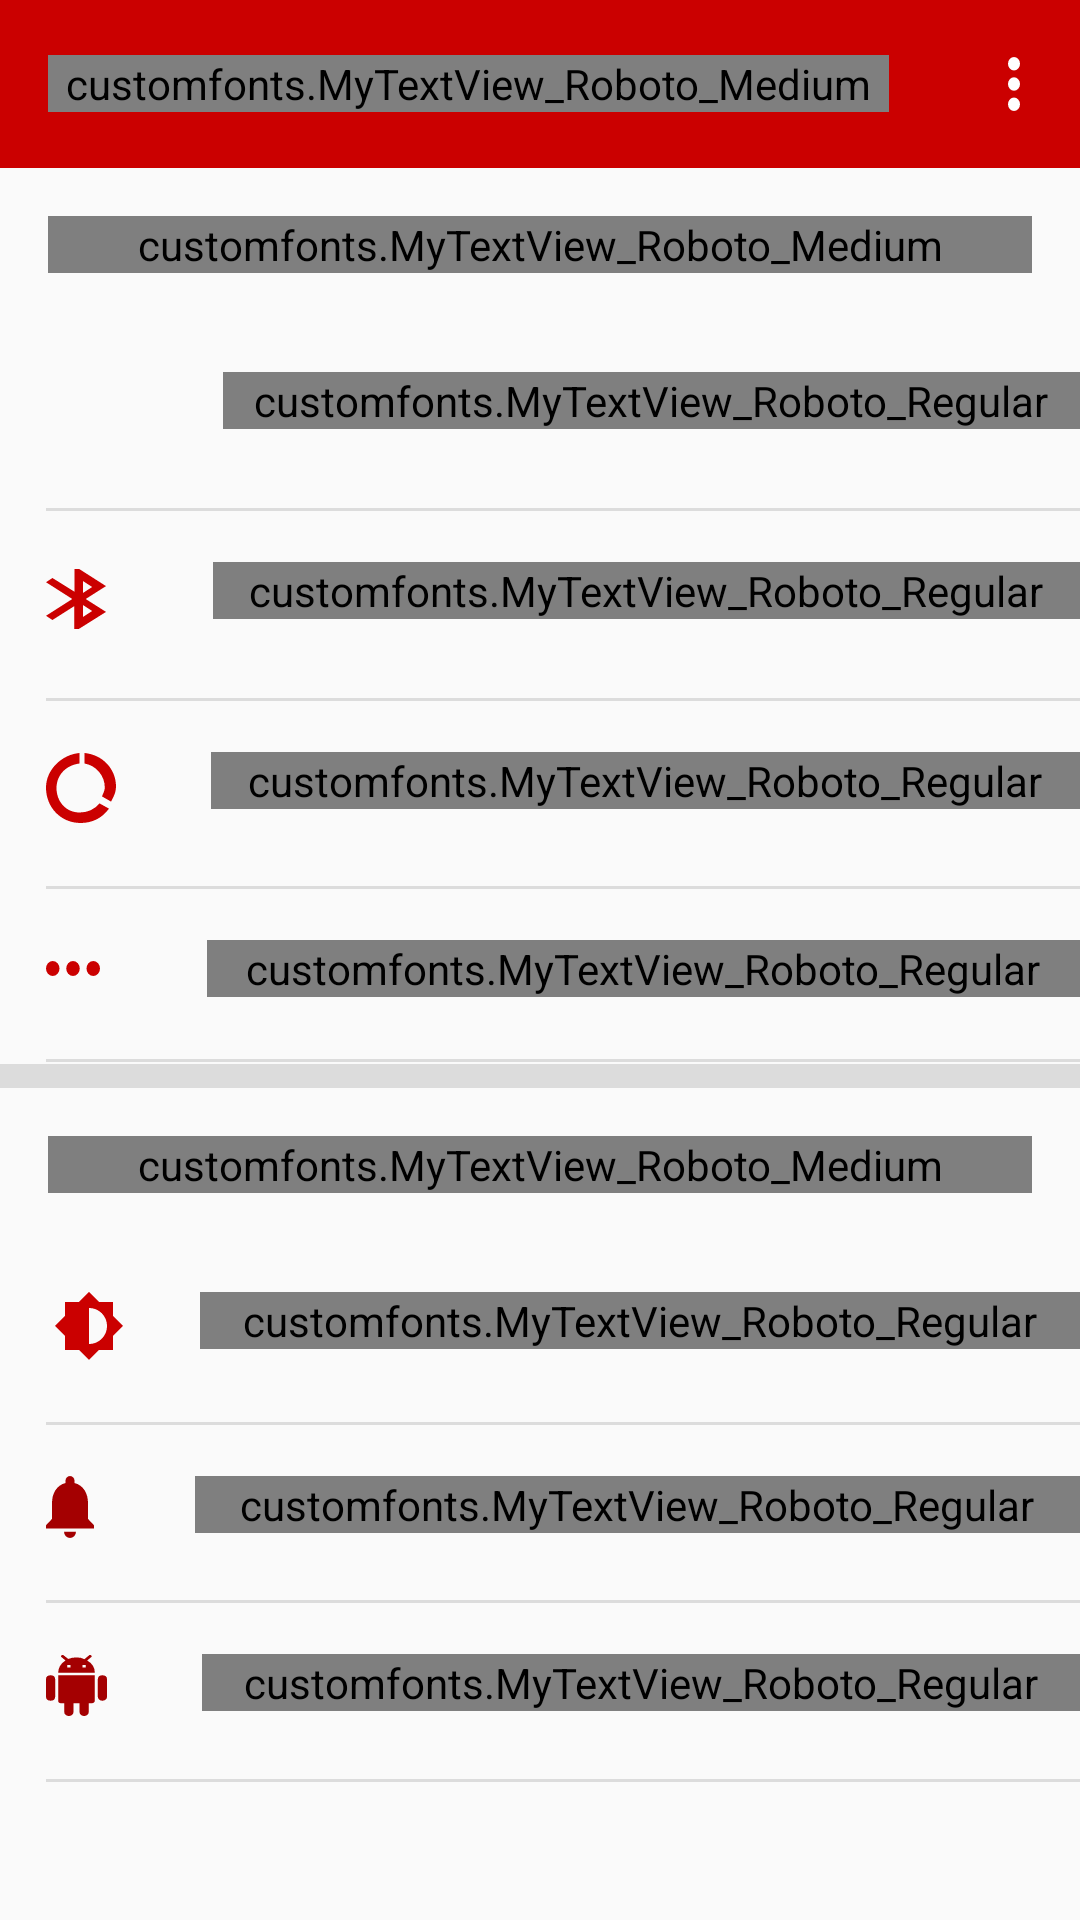

This screen was rendered from an Android layout file. Write that file and the resources it references.
<!-- AndroidManifest.xml: application theme AppTheme -->
<!-- res/layout/setting1.xml -->
<?xml version="1.0" encoding="utf-8"?>
<LinearLayout xmlns:android="http://schemas.android.com/apk/res/android"
    xmlns:app="http://schemas.android.com/apk/res-auto"
    xmlns:tools="http://schemas.android.com/tools"
    android:layout_width="match_parent"
    android:layout_height="wrap_content"
    android:orientation="vertical"
    tools:context=".Setting1">

    <include layout="@layout/toolbar_setting1" />



    <ScrollView
        android:layout_width="match_parent"
        android:layout_height="wrap_content"
        android:clipToPadding="false"
        android:paddingBottom="50dp">

        <LinearLayout
            android:layout_width="match_parent"
            android:layout_height="wrap_content"
            android:orientation="vertical">
    <customfonts.MyTextView_Roboto_Medium
        android:layout_width="match_parent"
        android:layout_height="wrap_content"
        android:layout_margin="16dp"
        android:text="Wireless &amp; networks"
        android:textColor="#cb0000"
        android:textSize="14sp" />

    <LinearLayout
        android:layout_width="match_parent"
        android:layout_height="wrap_content"
        android:layout_marginLeft="15.4dp"
        android:orientation="vertical">

        <LinearLayout
            android:layout_width="match_parent"
            android:layout_height="wrap_content"
            android:layout_marginTop="17dp"
            android:layout_marginBottom="20.7dp"
            android:orientation="horizontal">


            <ImageView
                android:layout_width="29.2dp"
                android:layout_height="24.5dp"
                android:src="@drawable/ic_signal_wifi_4_bar_black_24dp"
                android:tint="#cb0000" />

            <customfonts.MyTextView_Roboto_Regular
                android:layout_width="match_parent"
                android:layout_height="wrap_content"
                android:layout_marginLeft="29.5dp"
                android:text="Wi-Fi"
                android:textColor="#000000"
                android:textSize="15.7sp" />

        </LinearLayout>

        <View
            android:layout_width="match_parent"
            android:layout_height="1dp"
            android:background="#1f000000" />


    </LinearLayout>

    <LinearLayout
        android:layout_width="match_parent"
        android:layout_height="wrap_content"
        android:layout_marginLeft="15.4dp"
        android:orientation="vertical">

        <LinearLayout
            android:layout_width="match_parent"
            android:layout_height="wrap_content"
            android:layout_marginTop="17dp"
            android:layout_marginBottom="20.7dp"
            android:orientation="horizontal">


            <ImageView
                android:layout_width="20dp"
                android:layout_height="24.5dp"
                android:src="@drawable/ic_icon_bluetooth" />

            <customfonts.MyTextView_Roboto_Regular
                android:layout_width="match_parent"
                android:layout_height="wrap_content"
                android:layout_marginLeft="35.5dp"
                android:text="Bluetooth"
                android:textColor="#000000"
                android:textSize="15.7sp" />

        </LinearLayout>

        <View
            android:layout_width="match_parent"
            android:layout_height="1dp"
            android:background="#1f000000" />


    </LinearLayout>

    <LinearLayout
        android:layout_width="match_parent"
        android:layout_height="wrap_content"
        android:layout_marginLeft="15.4dp"
        android:orientation="vertical">

        <LinearLayout
            android:layout_width="match_parent"
            android:layout_height="wrap_content"
            android:layout_marginTop="17dp"
            android:layout_marginBottom="20.7dp"
            android:orientation="horizontal">


            <ImageView
                android:layout_width="23.2dp"
                android:layout_height="24dp"
                android:src="@drawable/ic_icon_data_usage" />

            <customfonts.MyTextView_Roboto_Regular
                android:layout_width="match_parent"
                android:layout_height="wrap_content"
                android:layout_marginLeft="31.5dp"
                android:text="Data usage"
                android:textColor="#000000"
                android:textSize="15.7sp" />

        </LinearLayout>

        <View
            android:layout_width="match_parent"
            android:layout_height="1dp"
            android:background="#1f000000" />


    </LinearLayout>

    <LinearLayout
        android:layout_width="match_parent"
        android:layout_height="wrap_content"
        android:layout_marginLeft="15.4dp"
        android:orientation="vertical">

        <LinearLayout
            android:layout_width="match_parent"
            android:layout_height="wrap_content"
            android:layout_marginTop="17dp"
            android:layout_marginBottom="20.7dp"
            android:orientation="horizontal">


            <ImageView
                android:layout_width="18dp"
                android:layout_height="5dp"
                android:layout_gravity="center"
                android:scaleType="fitXY"
                android:src="@drawable/ic_icon_moredata" />

            <customfonts.MyTextView_Roboto_Regular
                android:layout_width="match_parent"
                android:layout_height="wrap_content"
                android:layout_marginLeft="35.5dp"
                android:text="More"
                android:textColor="#000000"
                android:textSize="15.7sp" />

        </LinearLayout>

        <View
            android:layout_width="match_parent"
            android:layout_height="1dp"
            android:background="#1f000000" />


    </LinearLayout>

    <View
        android:layout_width="match_parent"
        android:layout_height="8dp"
        android:layout_marginTop="0.5dp"
        android:background="#1f000000" />

    <customfonts.MyTextView_Roboto_Medium
        android:layout_width="match_parent"
        android:layout_height="wrap_content"
        android:layout_margin="16sp"
        android:text="Device"
        android:textColor="#a40001"
        android:textSize="13.7sp" />

    <LinearLayout
        android:layout_width="match_parent"
        android:layout_height="wrap_content"
        android:layout_marginLeft="15.4dp"
        android:orientation="vertical">

        <LinearLayout
            android:layout_width="match_parent"
            android:layout_height="wrap_content"
            android:layout_marginTop="17dp"
            android:layout_marginBottom="20.7dp"
            android:orientation="horizontal">


            <ImageView
                android:layout_width="28.2dp"
                android:layout_height="22.5dp"
                android:src="@drawable/ic_icon_display" />

            <customfonts.MyTextView_Roboto_Regular
                android:layout_width="match_parent"
                android:layout_height="wrap_content"
                android:layout_marginLeft="23dp"
                android:text="Display"
                android:textColor="#000000"
                android:textSize="15.7sp" />

        </LinearLayout>

        <View
            android:layout_width="match_parent"
            android:layout_height="1dp"
            android:background="#1f000000" />


    </LinearLayout>

    <LinearLayout
        android:layout_width="match_parent"
        android:layout_height="wrap_content"
        android:layout_marginLeft="15.4dp"
        android:orientation="vertical">

        <LinearLayout
            android:layout_width="match_parent"
            android:layout_height="wrap_content"
            android:layout_marginTop="17dp"
            android:layout_marginBottom="20.7dp"
            android:orientation="horizontal">


            <ImageView
                android:layout_width="16dp"
                android:layout_height="20.5dp"
                android:scaleType="fitXY"
                android:src="@drawable/ic_icon_notifications" />

            <customfonts.MyTextView_Roboto_Regular
                android:layout_width="match_parent"
                android:layout_height="wrap_content"
                android:layout_marginLeft="33.5dp"
                android:text="Sound &amp; notification"
                android:textColor="#000000"
                android:textSize="15.7sp" />

        </LinearLayout>

        <View
            android:layout_width="match_parent"
            android:layout_height="1dp"
            android:background="#1f000000" />


    </LinearLayout>

    <LinearLayout
        android:layout_width="match_parent"
        android:layout_height="wrap_content"
        android:layout_marginLeft="15.4dp"
        android:orientation="vertical">

        <LinearLayout
            android:layout_width="match_parent"
            android:layout_height="wrap_content"
            android:layout_marginTop="17dp"
            android:layout_marginBottom="20.7dp"
            android:orientation="horizontal">


            <ImageView
                android:layout_width="20.2dp"
                android:layout_height="21dp"
                android:src="@drawable/ic_icon_language_system" />

            <customfonts.MyTextView_Roboto_Regular
                android:layout_width="match_parent"
                android:layout_height="wrap_content"
                android:layout_marginLeft="31.5dp"
                android:text="Apps"
                android:textColor="#000000"
                android:textSize="15.7sp" />

        </LinearLayout>

        <View
            android:layout_width="match_parent"
            android:layout_height="1dp"
            android:background="#1f000000" />


    </LinearLayout>


        </LinearLayout>
    </ScrollView>
</LinearLayout>
<!-- res/layout/toolbar_setting1.xml (included above) -->
<?xml version="1.0" encoding="utf-8"?>
<android.support.v7.widget.Toolbar xmlns:android="http://schemas.android.com/apk/res/android"
    xmlns:app="http://schemas.android.com/apk/res-auto"
    android:layout_width="match_parent"
    android:layout_height="wrap_content"
    android:background="#cb0000"
    app:contentInsetStart="0dp">

    <LinearLayout
        android:layout_width="match_parent"
        android:layout_height="wrap_content"
        android:layout_marginLeft="16dp"
        android:gravity="center"
        android:orientation="horizontal">

        <customfonts.MyTextView_Roboto_Medium
            android:layout_width="wrap_content"
            android:layout_height="wrap_content"
            android:layout_weight="1"
            android:text="Settings"
            android:textColor="#ffffff"
            android:textSize="20sp" />

        <ImageView
            android:tint="#ffffff"
            android:layout_width="24dp"
            android:layout_height="24dp"
            android:src="@drawable/ic_search_black_white" />

        <ImageView
            android:layout_width="4dp"
            android:layout_height="18dp"
            android:layout_marginLeft="15.5dp"
            android:layout_marginRight="20dp"
            android:scaleType="fitXY"
            android:src="@drawable/ic_icon_more" />

    </LinearLayout>

</android.support.v7.widget.Toolbar>
<!-- resources referenced by this layout -->
<resources>
  <!-- drawable ic_icon_bluetooth (drawable) -->
  <vector android:height="24dp" android:viewportHeight="60"
      android:viewportWidth="39" android:width="24dp" xmlns:android="http://schemas.android.com/apk/res/android">
      <path android:fillColor="#cb0000" android:pathData="M39,17.1L21.6,0h-3L18.6,22.8L4.2,9 0,13.2 17.1,30 0,46.8l4.2,4.2L18.3,37.2L18.3,60h3L39,42.9 25.8,30 39,17.1zM24,12l6,6 -6,6L24,12zM30,42l-6,6L24,36l6,6z"/>
  </vector>
  <!-- drawable ic_icon_data_usage (drawable) -->
  <vector android:height="24dp" android:viewportHeight="60"
      android:viewportWidth="60.006" android:width="24dp" xmlns:android="http://schemas.android.com/apk/res/android">
      <path android:fillColor="#cb0000" android:pathData="M33,0v9a21.009,21.009 0,0 1,17.4 20.7c0,2.7 -1.5,5.1 -2.4,7.5l7.8,4.5c1.8,-3.6 4.2,-7.8 4.2,-12.3C60.3,14.1 48.9,1.5 33,0zM28.8,51C17.1,51 9,41.7 9,30c0,-10.8 7.8,-19.5 19.8,-21L28.8,0C13.8,1.2 0,14.1 0,29.7 0,46.5 12.6,60 29.7,60A30.4,30.4 0,0 0,54 47.7l-8.1,-4.5A22.48,22.48 0,0 1,28.8 51z"/>
  </vector>
  <!-- drawable ic_icon_display (drawable) -->
  <vector android:height="24dp" android:viewportHeight="67.8"
      android:viewportWidth="67.8" android:width="24dp" xmlns:android="http://schemas.android.com/apk/res/android">
      <path android:fillColor="#cb0000" android:pathData="M57.9,43.8l9.9,-9.9 -9.9,-9.9L57.9,9.9L43.8,9.9L33.9,0l-9.9,9.9L9.9,9.9v14.1L0,33.9l9.9,9.9v14.1h14.1l9.9,9.9 9.9,-9.9h14.1L57.9,43.8zM33.9,51.9v-36a18,18 0,1 1,0 36z"/>
  </vector>
  <!-- drawable ic_icon_more (drawable) -->
  <vector android:height="24dp" android:viewportHeight="48"
      android:viewportWidth="12" android:width="24dp" xmlns:android="http://schemas.android.com/apk/res/android">
      <path android:fillColor="#fff" android:pathData="M6,12a6,6 0,1 0,-6 -6,6.018 6.018,0 0,0 6,6zM6,18a6,6 0,1 0,6 6,6.018 6.018,0 0,0 -6,-6zM6,36a6,6 0,1 0,6 6,6.018 6.018,0 0,0 -6,-6z"/>
  </vector>
  <!-- drawable ic_icon_moredata (drawable) -->
  <vector android:height="24dp" android:viewportHeight="12"
      android:viewportWidth="48" android:width="24dp" xmlns:android="http://schemas.android.com/apk/res/android">
      <path android:fillColor="#cb0000" android:pathData="M36,6a6,6 0,1 0,6 -6,6.018 6.018,135 0,0 -6,6zM30,6a6,6 0,1 0,-6 6,6.018 6.018,45 0,0 6,-6zM12,6a6,6 0,1 0,-6 6,6.018 6.018,45 0,0 6,-6z"/>
  </vector>
  <!-- drawable ic_icon_notifications (drawable) -->
  <vector android:height="24dp" android:viewportHeight="58.5"
      android:viewportWidth="48" android:width="24dp" xmlns:android="http://schemas.android.com/apk/res/android">
      <path android:fillColor="#a40001" android:pathData="M24,58.5a6.018,6.018 0,0 0,6 -6L18,52.5a6.018,6.018 0,0 0,6 6zM42,40.5L42,25.5c0,-9.3 -4.8,-16.8 -13.5,-18.9L28.5,4.5a4.5,4.5 0,0 0,-9 0v2.1C10.8,8.7 6,16.2 6,25.5v15l-6,6v3h48v-3z"/>
  </vector>
  <style name="AppTheme" parent="Theme.AppCompat.Light.NoActionBar">
          
          <item name="colorPrimary">@color/colorPrimary</item>
          <item name="colorPrimaryDark">@color/colorPrimaryDark</item>
          <item name="colorAccent">@color/colorAccent</item>
      </style>
  <color name="colorPrimary">#3F51B5</color>
  <color name="colorPrimaryDark">#303F9F</color>
  <color name="colorAccent">#FF4081</color>
</resources>
